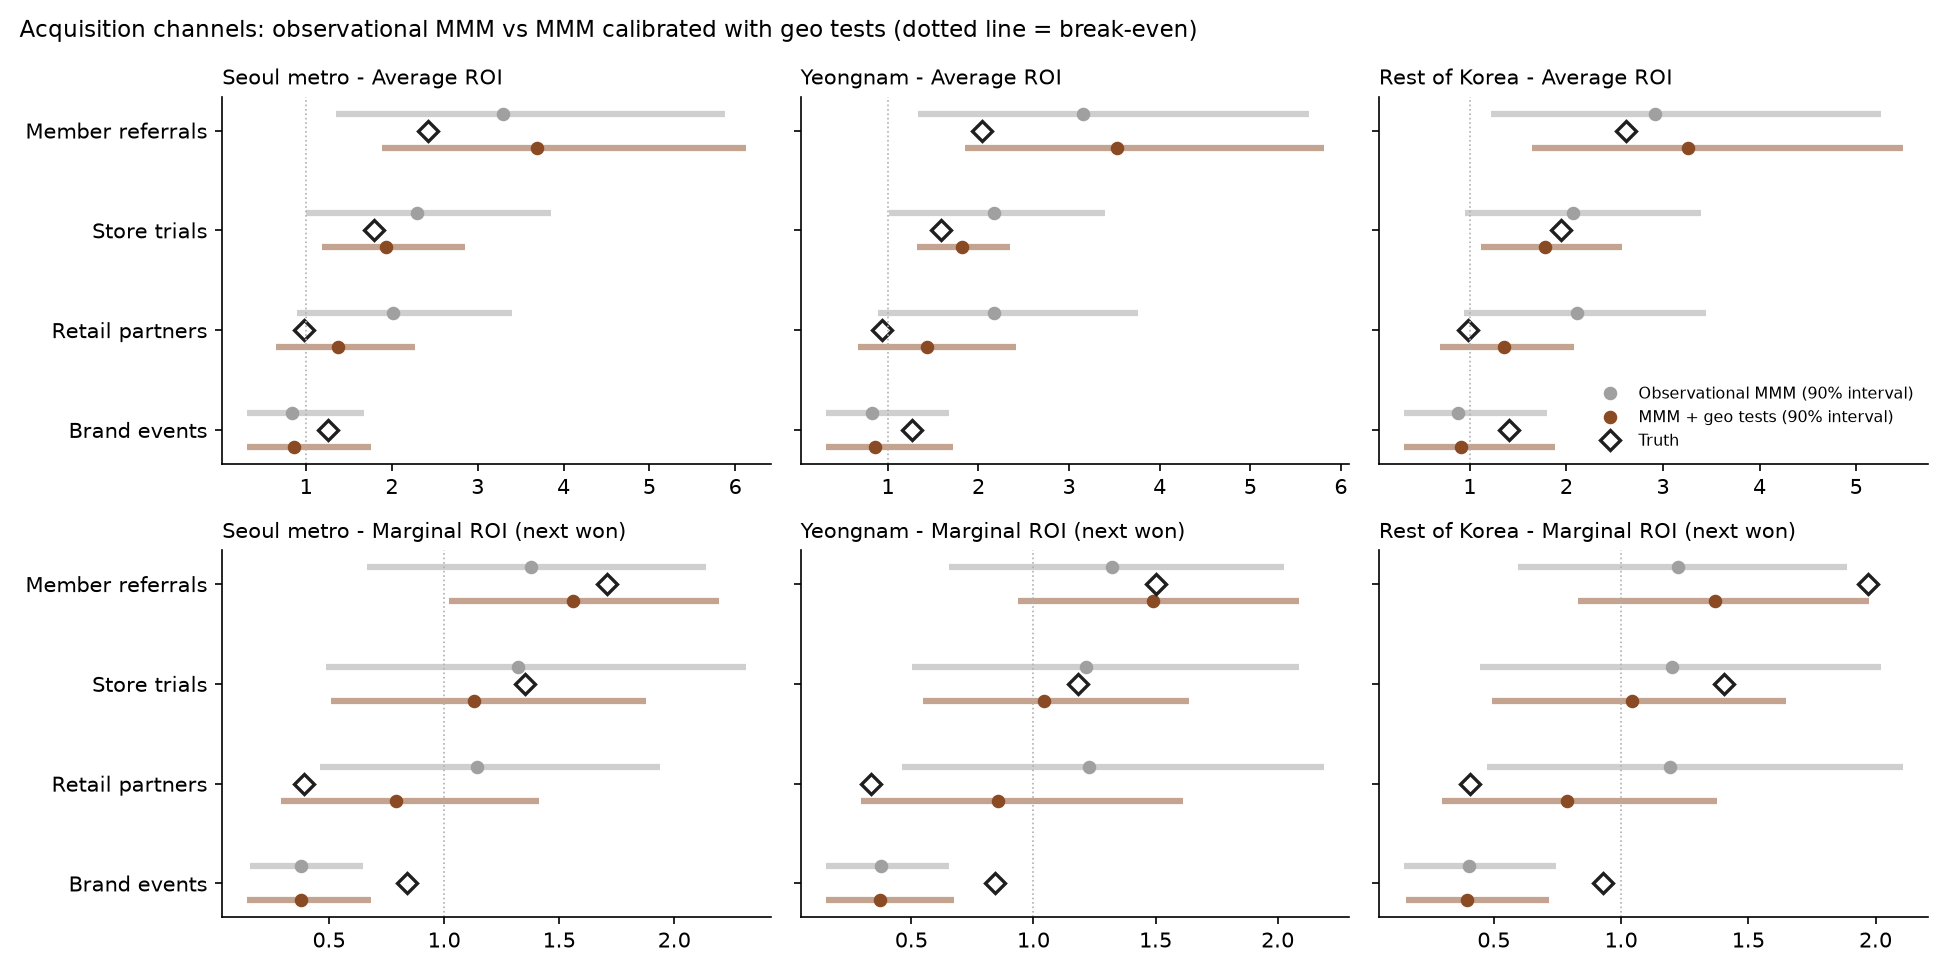

Source data for this figure (header and first rows):
region, channel, true_roi, true_mroi, nolift_roi, nolift_roi_lo90, nolift_roi_hi90, nolift_roi_covered, nolift_mroi, nolift_mroi_lo90, nolift_mroi_hi90, nolift_mroi_covered, cal_roi, cal_roi_lo90, cal_roi_hi90, cal_roi_covered, cal_mroi, cal_mroi_lo90, cal_mroi_hi90, cal_mroi_covered
SEL, referral, 2.422, 1.709, 3.29, 1.348, 5.878, True, 1.376, 0.665, 2.137, True, 3.686, 1.885, 6.124, True, 1.561, 1.021, 2.193, True
SEL, store_trial, 1.791, 1.35, 2.289, 0.996, 3.851, True, 1.323, 0.485, 2.311, True, 1.927, 1.184, 2.846, True, 1.129, 0.508, 1.878, True
SEL, retail_partner, 0.974, 0.392, 2.018, 0.897, 3.396, True, 1.142, 0.46, 1.936, False, 1.368, 0.655, 2.271, True, 0.792, 0.29, 1.411, True
SEL, events, 1.253, 0.838, 0.833, 0.314, 1.673, True, 0.38, 0.157, 0.65, False, 0.861, 0.316, 1.753, True, 0.377, 0.144, 0.684, False
YNG, referral, 2.035, 1.5, 3.151, 1.333, 5.643, True, 1.323, 0.655, 2.027, True, 3.528, 1.854, 5.816, True, 1.488, 0.937, 2.088, True
YNG, store_trial, 1.589, 1.18, 2.175, 1.009, 3.397, True, 1.215, 0.504, 2.088, True, 1.813, 1.319, 2.343, True, 1.042, 0.548, 1.637, True
YNG, retail_partner, 0.931, 0.334, 2.175, 0.897, 3.757, True, 1.226, 0.462, 2.191, False, 1.436, 0.671, 2.413, True, 0.854, 0.295, 1.613, True
YNG, events, 1.263, 0.844, 0.829, 0.312, 1.67, True, 0.376, 0.149, 0.656, False, 0.854, 0.32, 1.715, True, 0.37, 0.152, 0.673, False
ROK, referral, 2.612, 1.969, 2.918, 1.217, 5.257, True, 1.225, 0.597, 1.886, False, 3.256, 1.645, 5.481, True, 1.369, 0.831, 1.976, True
ROK, store_trial, 1.943, 1.406, 2.069, 0.95, 3.394, True, 1.2, 0.446, 2.021, True, 1.777, 1.121, 2.575, True, 1.042, 0.491, 1.65, True
ROK, retail_partner, 0.982, 0.406, 2.115, 0.937, 3.443, True, 1.191, 0.474, 2.106, False, 1.351, 0.696, 2.078, True, 0.788, 0.296, 1.377, True
ROK, events, 1.406, 0.929, 0.879, 0.318, 1.804, True, 0.403, 0.147, 0.743, False, 0.908, 0.322, 1.877, True, 0.394, 0.155, 0.716, False
